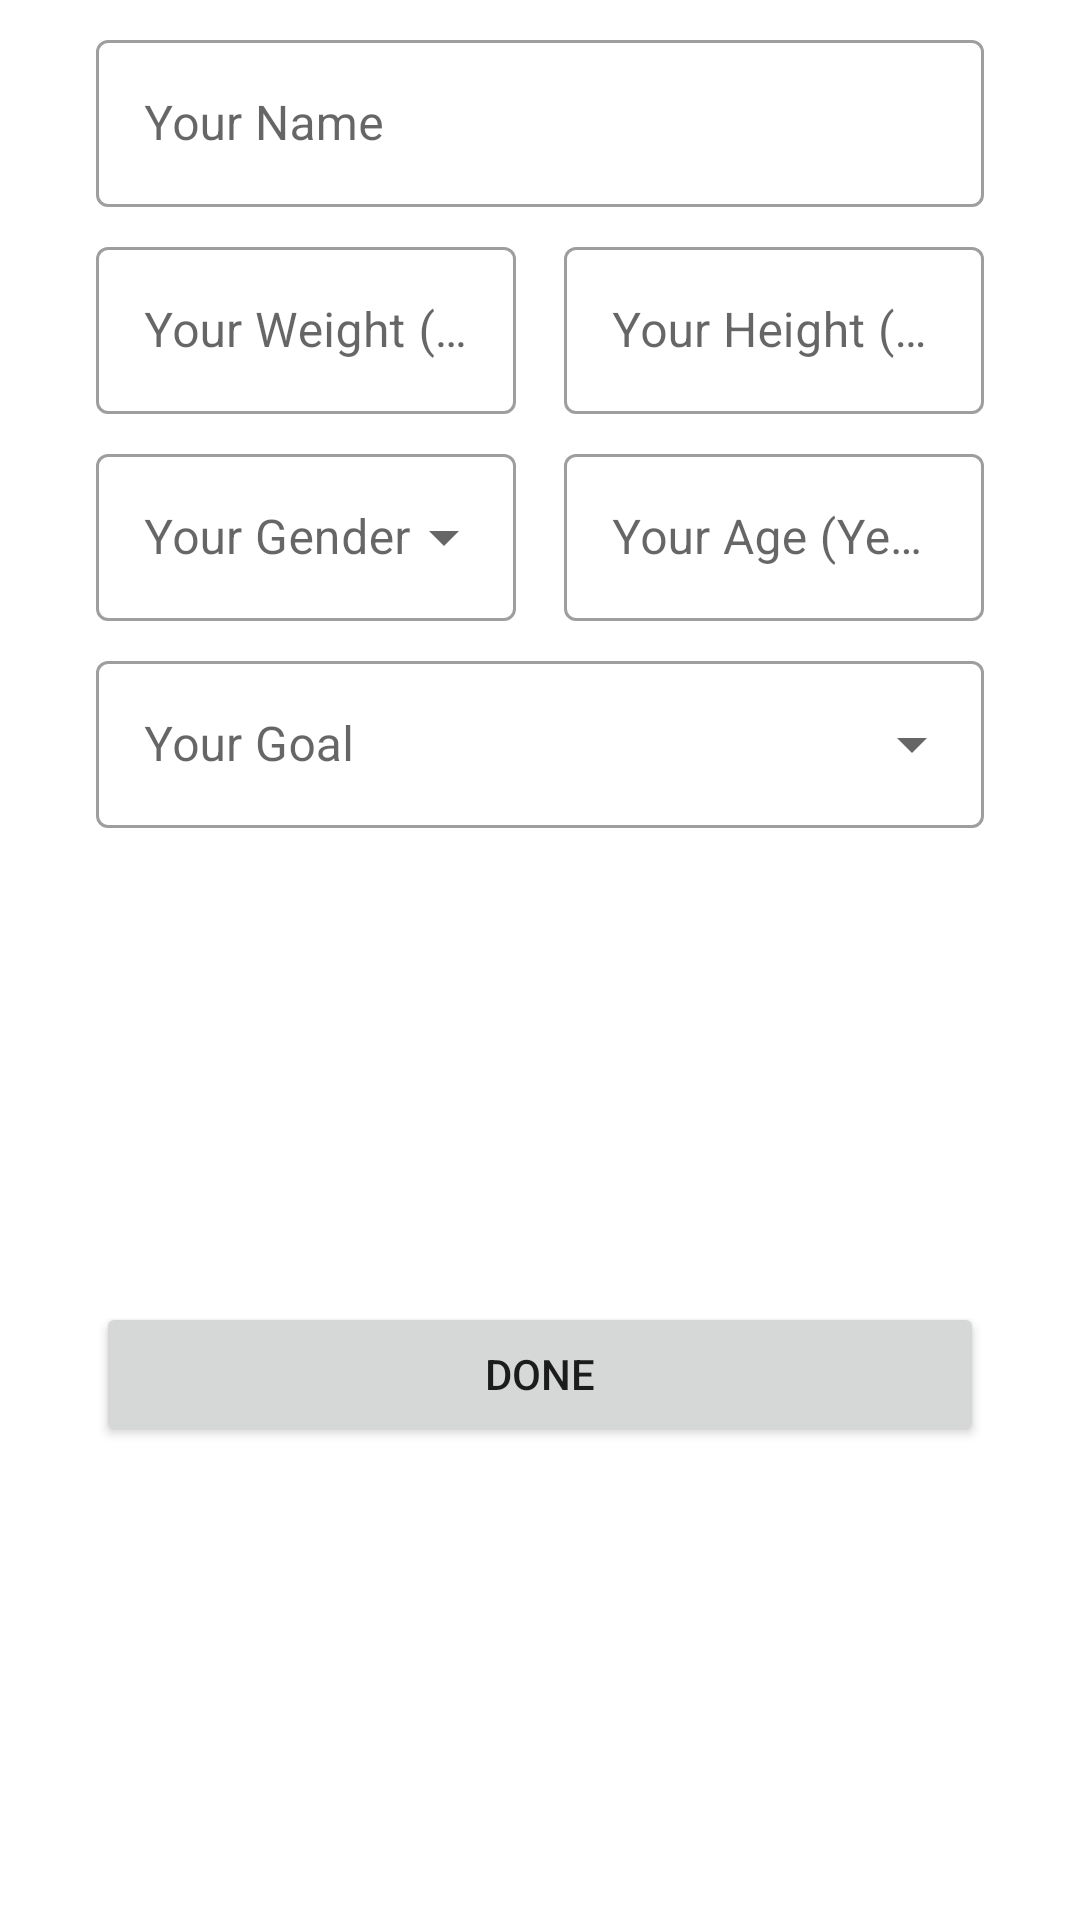

Here is an Android app screen rendered from its layout file. Give the layout XML and the strings, colors and styles it references.
<!-- AndroidManifest.xml: application theme AppTheme -->
<!-- res/layout/include_update_account.xml -->
<?xml version="1.0" encoding="utf-8"?>
<layout xmlns:android="http://schemas.android.com/apk/res/android"
    xmlns:app="http://schemas.android.com/apk/res-auto">

    <androidx.constraintlayout.widget.ConstraintLayout
        android:layout_width="match_parent"
        android:layout_height="wrap_content">

        <com.google.android.material.textfield.TextInputLayout
            android:id="@+id/outlined_01"
            style="@style/Widget.MaterialComponents.TextInputLayout.OutlinedBox"
            android:layout_width="0dp"
            android:layout_height="wrap_content"
            android:layout_marginStart="32dp"
            android:layout_marginTop="8dp"
            android:layout_marginEnd="32dp"
            android:hint="@string/your_name"
            app:layout_constraintEnd_toEndOf="parent"
            app:layout_constraintStart_toStartOf="parent"
            app:layout_constraintTop_toTopOf="parent">

            <com.google.android.material.textfield.TextInputEditText
                android:id="@+id/input_name"
                android:layout_width="match_parent"
                android:layout_height="wrap_content"
                android:inputType="text" />
        </com.google.android.material.textfield.TextInputLayout>

        <com.google.android.material.textfield.TextInputLayout
            android:id="@+id/outlined_02"
            style="@style/Widget.MaterialComponents.TextInputLayout.OutlinedBox"
            android:layout_width="0dp"
            android:layout_height="wrap_content"
            android:layout_marginStart="32dp"
            android:layout_marginTop="8dp"
            android:layout_marginEnd="8dp"
            android:hint="@string/your_weight"
            app:layout_constraintEnd_toStartOf="@+id/outlined_03"
            app:layout_constraintHorizontal_bias="0.5"
            app:layout_constraintStart_toStartOf="parent"
            app:layout_constraintTop_toBottomOf="@+id/outlined_01">

            <com.google.android.material.textfield.TextInputEditText
                android:id="@+id/input_weight"
                android:layout_width="match_parent"
                android:layout_height="wrap_content"
                android:inputType="number" />
        </com.google.android.material.textfield.TextInputLayout>

        <com.google.android.material.textfield.TextInputLayout
            android:id="@+id/outlined_03"
            style="@style/Widget.MaterialComponents.TextInputLayout.OutlinedBox"
            android:layout_width="0dp"
            android:layout_height="wrap_content"
            android:layout_marginStart="8dp"
            android:layout_marginTop="8dp"
            android:layout_marginEnd="32dp"
            android:hint="@string/your_height"
            app:layout_constraintEnd_toEndOf="parent"
            app:layout_constraintHorizontal_bias="0.5"
            app:layout_constraintStart_toEndOf="@+id/outlined_02"
            app:layout_constraintTop_toBottomOf="@+id/outlined_01">

            <com.google.android.material.textfield.TextInputEditText
                android:id="@+id/input_height"
                android:layout_width="match_parent"
                android:layout_height="wrap_content"
                android:inputType="number" />
        </com.google.android.material.textfield.TextInputLayout>

        <com.google.android.material.textfield.TextInputLayout
            android:id="@+id/outlined_04"
            style="@style/Widget.MaterialComponents.TextInputLayout.OutlinedBox.ExposedDropdownMenu"
            android:layout_width="0dp"
            android:layout_height="wrap_content"
            android:layout_marginStart="32dp"
            android:layout_marginTop="8dp"
            android:layout_marginEnd="8dp"
            android:hint="@string/your_gender"
            app:layout_constraintEnd_toStartOf="@+id/outlined_05"
            app:layout_constraintHorizontal_bias="0.5"
            app:layout_constraintStart_toStartOf="parent"
            app:layout_constraintTop_toBottomOf="@+id/outlined_02">

            <com.google.android.material.textfield.MaterialAutoCompleteTextView
                android:id="@+id/input_gender"
                android:layout_width="match_parent"
                android:layout_height="wrap_content"
                android:inputType="text" />
        </com.google.android.material.textfield.TextInputLayout>

        <com.google.android.material.textfield.TextInputLayout
            android:id="@+id/outlined_05"
            style="@style/Widget.MaterialComponents.TextInputLayout.OutlinedBox"
            android:layout_width="0dp"
            android:layout_height="wrap_content"
            android:layout_marginStart="8dp"
            android:layout_marginTop="8dp"
            android:layout_marginEnd="32dp"
            android:hint="@string/your_age"
            app:layout_constraintEnd_toEndOf="parent"
            app:layout_constraintHorizontal_bias="0.5"
            app:layout_constraintStart_toEndOf="@+id/outlined_04"
            app:layout_constraintTop_toBottomOf="@+id/outlined_03">

            <com.google.android.material.textfield.TextInputEditText
                android:id="@+id/input_age"
                android:layout_width="match_parent"
                android:layout_height="wrap_content"
                android:inputType="number" />
        </com.google.android.material.textfield.TextInputLayout>

        <com.google.android.material.textfield.TextInputLayout
            android:id="@+id/outlined_06"
            style="@style/Widget.MaterialComponents.TextInputLayout.OutlinedBox.ExposedDropdownMenu"
            android:layout_width="0dp"
            android:layout_height="wrap_content"
            android:layout_marginStart="32dp"
            android:layout_marginTop="8dp"
            android:layout_marginEnd="32dp"
            android:hint="@string/your_goal"
            app:layout_constraintEnd_toEndOf="parent"
            app:layout_constraintStart_toStartOf="parent"
            app:layout_constraintTop_toBottomOf="@+id/outlined_04">

            <com.google.android.material.textfield.MaterialAutoCompleteTextView
                android:id="@+id/input_goal"
                android:layout_width="match_parent"
                android:layout_height="wrap_content"
                android:inputType="text" />
        </com.google.android.material.textfield.TextInputLayout>

        <Button
            android:id="@+id/done_button"
            android:layout_width="0dp"
            android:layout_height="wrap_content"
            android:layout_marginStart="32dp"
            android:layout_marginTop="8dp"
            android:layout_marginEnd="32dp"
            android:layout_marginBottom="8dp"
            android:text="@string/done"
            app:layout_constraintBottom_toBottomOf="parent"
            app:layout_constraintEnd_toEndOf="parent"
            app:layout_constraintStart_toStartOf="parent"
            app:layout_constraintTop_toBottomOf="@+id/outlined_06" />
    </androidx.constraintlayout.widget.ConstraintLayout>
</layout>
<!-- resources referenced by this layout -->
<resources>
  <string name="done">Done</string>
  <string name="your_age">Your Age (Year)</string>
  <string name="your_gender">Your Gender</string>
  <string name="your_goal">Your Goal</string>
  <string name="your_height">Your Height (Cm)</string>
  <string name="your_name">Your Name</string>
  <string name="your_weight">Your Weight (Kg)</string>
  <style name="AppTheme" parent="Theme.MaterialComponents.Light.NoActionBar">
          <item name="colorPrimary">@color/colorPrimary</item>
          <item name="colorPrimaryDark">@color/colorPrimaryDark</item>
          <item name="colorAccent">@color/colorAccent</item>
      </style>
  <color name="colorPrimary">#009688</color>
  <color name="colorPrimaryDark">#00796B</color>
  <color name="colorAccent">#FFC107</color>
</resources>
